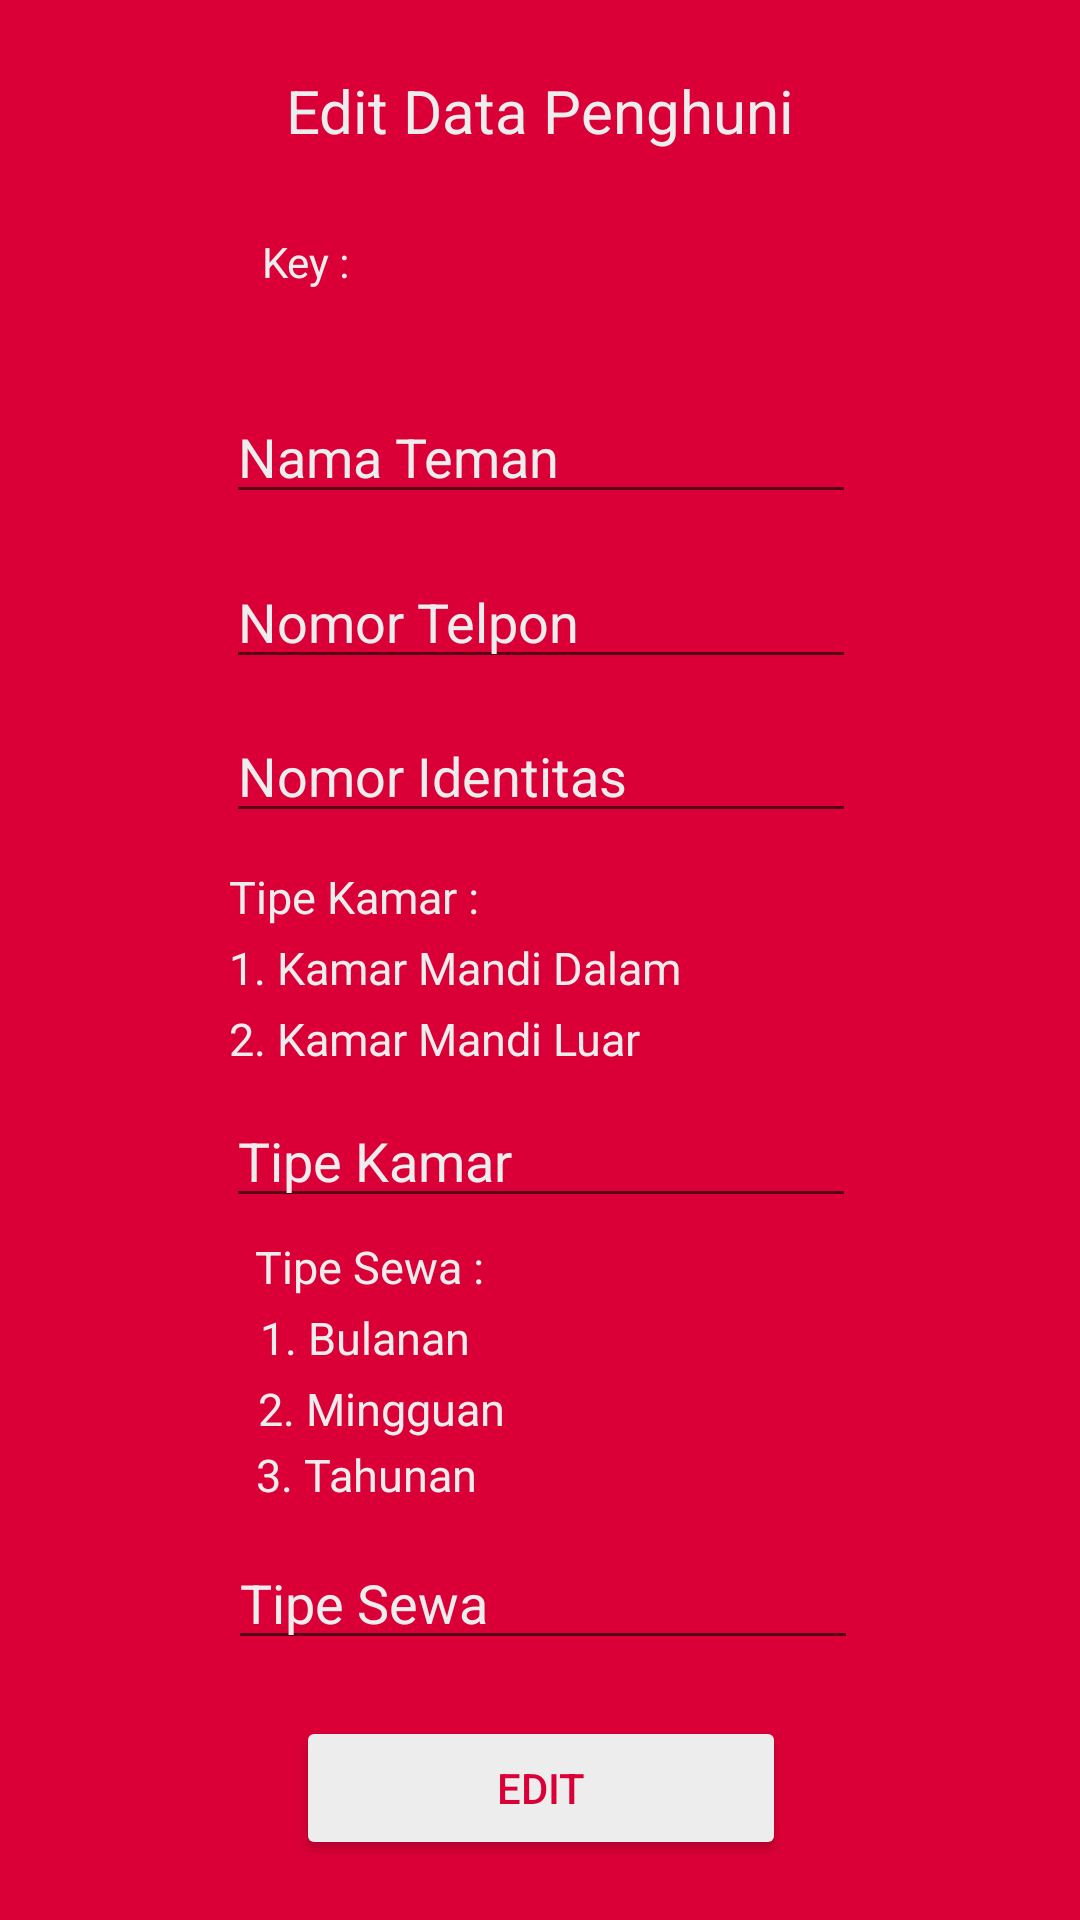

Produce the Android XML layout that renders to this screen, including the resource entries it uses.
<!-- AndroidManifest.xml: application theme Theme.ProjectAkhir -->
<!-- res/layout/activity_edit_list.xml -->
<?xml version="1.0" encoding="utf-8"?>
<androidx.constraintlayout.widget.ConstraintLayout xmlns:android="http://schemas.android.com/apk/res/android"
    xmlns:app="http://schemas.android.com/apk/res-auto"
    xmlns:tools="http://schemas.android.com/tools"
    android:layout_width="match_parent"
    android:layout_height="match_parent"
    android:background="#DA0037"
    tools:context=".EditList">

    <TextView
        android:id="@+id/textView4"
        android:layout_width="wrap_content"
        android:layout_height="wrap_content"
        android:text="Key : "
        android:textColor="#EDEDED"
        app:layout_constraintBottom_toBottomOf="parent"
        app:layout_constraintEnd_toEndOf="parent"
        app:layout_constraintHorizontal_bias="0.267"
        app:layout_constraintStart_toStartOf="parent"
        app:layout_constraintTop_toTopOf="parent"
        app:layout_constraintVertical_bias="0.125" />

    <TextView
        android:id="@+id/tvkey"
        android:layout_width="wrap_content"
        android:layout_height="wrap_content"
        android:textColor="#EDEDED"
        app:layout_constraintBottom_toBottomOf="parent"
        app:layout_constraintEnd_toEndOf="parent"
        app:layout_constraintHorizontal_bias="0.608"
        app:layout_constraintStart_toStartOf="parent"
        app:layout_constraintTop_toTopOf="parent"
        app:layout_constraintVertical_bias="0.125" />

    <EditText
        android:id="@+id/editTelpon"
        android:layout_width="wrap_content"
        android:layout_height="wrap_content"
        android:ems="10"
        android:hint="Nomor Telpon"
        android:inputType="textPersonName"
        android:textColorHint="#EDEDED"
        app:layout_constraintBottom_toBottomOf="parent"
        app:layout_constraintEnd_toEndOf="parent"
        app:layout_constraintHorizontal_bias="0.502"
        app:layout_constraintStart_toStartOf="parent"
        app:layout_constraintTop_toTopOf="parent"
        app:layout_constraintVertical_bias="0.309" />

    <TextView
        android:id="@+id/textDurasi4"
        android:layout_width="wrap_content"
        android:layout_height="wrap_content"
        android:text="3. Tahunan"
        android:textSize="15dp"
        android:textColor="#EDEDED"
        app:layout_constraintBottom_toBottomOf="parent"
        app:layout_constraintEnd_toEndOf="parent"
        app:layout_constraintHorizontal_bias="0.298"
        app:layout_constraintStart_toStartOf="parent"
        app:layout_constraintTop_toTopOf="parent"
        app:layout_constraintVertical_bias="0.777" />

    <Button
        android:id="@+id/btnEdt"
        android:layout_width="wrap_content"
        android:layout_height="wrap_content"
        android:text="Edit"
        android:backgroundTint="#EDEDED"
        android:textColor="#DA0037"
        android:ems="10"
        app:layout_constraintBottom_toBottomOf="parent"
        app:layout_constraintEnd_toEndOf="parent"
        app:layout_constraintHorizontal_bias="0.501"
        app:layout_constraintStart_toStartOf="parent"
        app:layout_constraintTop_toTopOf="parent"
        app:layout_constraintVertical_bias="0.966" />

    <EditText
        android:id="@+id/editTipeSewa"
        android:layout_width="wrap_content"
        android:layout_height="wrap_content"
        android:ems="10"
        android:hint="Tipe Sewa"
        android:inputType="textPersonName"
        android:textColorHint="#EDEDED"
        app:layout_constraintBottom_toBottomOf="parent"
        app:layout_constraintEnd_toEndOf="parent"
        app:layout_constraintHorizontal_bias="0.507"
        app:layout_constraintStart_toStartOf="parent"
        app:layout_constraintTop_toTopOf="parent"
        app:layout_constraintVertical_bias="0.855" />

    <TextView
        android:id="@+id/textDurasi3"
        android:layout_width="wrap_content"
        android:layout_height="wrap_content"
        android:text="2. Mingguan"
        android:textSize="15dp"
        android:textColor="#EDEDED"
        app:layout_constraintBottom_toBottomOf="parent"
        app:layout_constraintEnd_toEndOf="parent"
        app:layout_constraintHorizontal_bias="0.31"
        app:layout_constraintStart_toStartOf="parent"
        app:layout_constraintTop_toTopOf="parent"
        app:layout_constraintVertical_bias="0.741" />

    <TextView
        android:id="@+id/textDurasi2"
        android:layout_width="wrap_content"
        android:layout_height="wrap_content"
        android:text="1. Bulanan"
        android:textSize="15dp"
        android:textColor="#EDEDED"
        app:layout_constraintBottom_toBottomOf="parent"
        app:layout_constraintEnd_toEndOf="parent"
        app:layout_constraintHorizontal_bias="0.299"
        app:layout_constraintStart_toStartOf="parent"
        app:layout_constraintTop_toTopOf="parent"
        app:layout_constraintVertical_bias="0.703" />

    <TextView
        android:id="@+id/textDurasi"
        android:layout_width="wrap_content"
        android:layout_height="wrap_content"
        android:text="Tipe Sewa :"
        android:textSize="15dp"
        android:textColor="#EDEDED"
        app:layout_constraintBottom_toBottomOf="parent"
        app:layout_constraintEnd_toEndOf="parent"
        app:layout_constraintHorizontal_bias="0.3"
        app:layout_constraintStart_toStartOf="parent"
        app:layout_constraintTop_toTopOf="parent"
        app:layout_constraintVertical_bias="0.665" />

    <EditText
        android:id="@+id/editTipeKamar"
        android:layout_width="wrap_content"
        android:layout_height="wrap_content"
        android:ems="10"
        android:hint="Tipe Kamar"
        android:inputType="textPersonName"
        android:textColorHint="#EDEDED"
        app:layout_constraintBottom_toBottomOf="parent"
        app:layout_constraintEnd_toEndOf="parent"
        app:layout_constraintHorizontal_bias="0.502"
        app:layout_constraintStart_toStartOf="parent"
        app:layout_constraintTop_toTopOf="parent"
        app:layout_constraintVertical_bias="0.609" />

    <TextView
        android:id="@+id/textKamar3"
        android:layout_width="200dp"
        android:layout_height="wrap_content"
        android:text="2. Kamar Mandi Luar"
        android:textSize="15dp"
        android:textColor="#EDEDED"
        app:layout_constraintBottom_toBottomOf="parent"
        app:layout_constraintEnd_toEndOf="parent"
        app:layout_constraintHorizontal_bias="0.478"
        app:layout_constraintStart_toStartOf="parent"
        app:layout_constraintTop_toTopOf="parent"
        app:layout_constraintVertical_bias="0.542" />

    <TextView
        android:id="@+id/textKamar2"
        android:layout_width="200dp"
        android:layout_height="wrap_content"
        android:text="1. Kamar Mandi Dalam"
        android:textSize="15dp"
        android:textColor="#EDEDED"
        app:layout_constraintBottom_toBottomOf="parent"
        app:layout_constraintEnd_toEndOf="parent"
        app:layout_constraintHorizontal_bias="0.478"
        app:layout_constraintStart_toStartOf="parent"
        app:layout_constraintTop_toTopOf="parent"
        app:layout_constraintVertical_bias="0.504" />

    <TextView
        android:id="@+id/textKamar"
        android:layout_width="200dp"
        android:layout_height="wrap_content"
        android:text="Tipe Kamar :"
        android:textSize="15dp"
        android:textColor="#EDEDED"
        app:layout_constraintBottom_toBottomOf="parent"
        app:layout_constraintEnd_toEndOf="parent"
        app:layout_constraintHorizontal_bias="0.478"
        app:layout_constraintStart_toStartOf="parent"
        app:layout_constraintTop_toTopOf="parent"
        app:layout_constraintVertical_bias="0.466" />

    <EditText
        android:id="@+id/editIdentitas"
        android:layout_width="wrap_content"
        android:layout_height="wrap_content"
        android:ems="10"
        android:hint="Nomor Identitas"
        android:inputType="textPersonName"
        android:textColorHint="#EDEDED"
        app:layout_constraintBottom_toBottomOf="parent"
        app:layout_constraintEnd_toEndOf="parent"
        app:layout_constraintHorizontal_bias="0.502"
        app:layout_constraintStart_toStartOf="parent"
        app:layout_constraintTop_toTopOf="parent"
        app:layout_constraintVertical_bias="0.395" />

    <EditText
        android:id="@+id/editNama"
        android:layout_width="wrap_content"
        android:layout_height="wrap_content"
        android:ems="10"
        android:hint="Nama Teman"
        android:inputType="textPersonName"
        android:textColorHint="#EDEDED"
        app:layout_constraintBottom_toBottomOf="parent"
        app:layout_constraintEnd_toEndOf="parent"
        app:layout_constraintHorizontal_bias="0.502"
        app:layout_constraintStart_toStartOf="parent"
        app:layout_constraintTop_toTopOf="parent"
        app:layout_constraintVertical_bias="0.217" />

    <TextView
        android:id="@+id/textView"
        android:layout_width="wrap_content"
        android:layout_height="wrap_content"
        android:text="Edit Data Penghuni"
        android:textSize="20dp"
        android:textColor="#EDEDED"
        app:layout_constraintBottom_toBottomOf="parent"
        app:layout_constraintEnd_toEndOf="parent"
        app:layout_constraintStart_toStartOf="parent"
        app:layout_constraintTop_toTopOf="parent"
        app:layout_constraintVertical_bias="0.038" />

</androidx.constraintlayout.widget.ConstraintLayout>
<!-- resources referenced by this layout -->
<resources>
  <style name="Theme.ProjectAkhir" parent="Theme.MaterialComponents.DayNight.DarkActionBar">
          
          <item name="colorPrimary">@color/purple_500</item>
          <item name="colorPrimaryVariant">@color/purple_700</item>
          <item name="colorOnPrimary">@color/white</item>
          
          <item name="colorSecondary">@color/teal_200</item>
          <item name="colorSecondaryVariant">@color/teal_700</item>
          <item name="colorOnSecondary">@color/black</item>
          
          <item name="android:statusBarColor" tools:targetApi="l">?attr/colorPrimaryVariant</item>
          
      </style>
  <color name="purple_500">#FF6200EE</color>
  <color name="purple_700">#FF3700B3</color>
  <color name="white">#FFFFFFFF</color>
  <color name="teal_200">#FF03DAC5</color>
  <color name="teal_700">#FF018786</color>
  <color name="black">#FF000000</color>
</resources>
